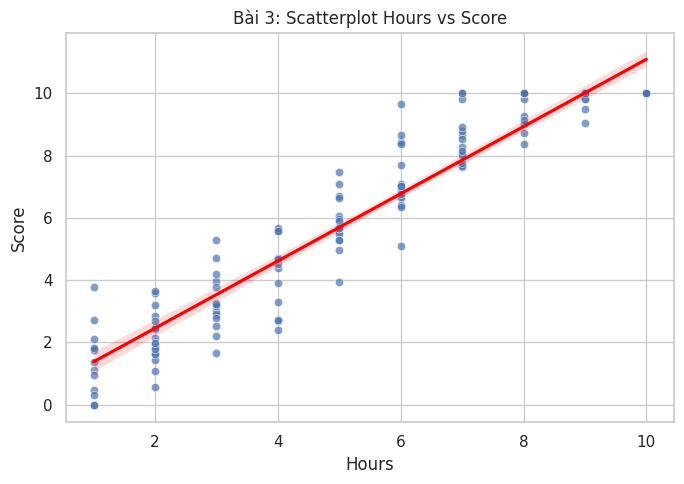

This chart was generated by the following Python code:
import numpy as np
import pandas as pd
import seaborn as sns
import matplotlib.pyplot as plt

np.random.seed(2)
sns.set_theme(style="whitegrid")

hours = np.random.randint(1, 11, size=150)
noise = np.random.normal(0, 1.0, size=hours.size)
score = np.clip(hours * 1.2 + noise, 0, 10)
df = pd.DataFrame({"hours": hours, "score": score})

plt.figure(figsize=(7, 5))
sns.scatterplot(data=df, x="hours", y="score", alpha=0.7)
sns.regplot(data=df, x="hours", y="score", scatter=False, color="red")
plt.title("Bài 3: Scatterplot Hours vs Score")
plt.xlabel("Hours")
plt.ylabel("Score")
plt.tight_layout()
plt.show()

print("Nhận xét: có xu hướng tương quan dương — điểm tăng khi hours tăng.")
